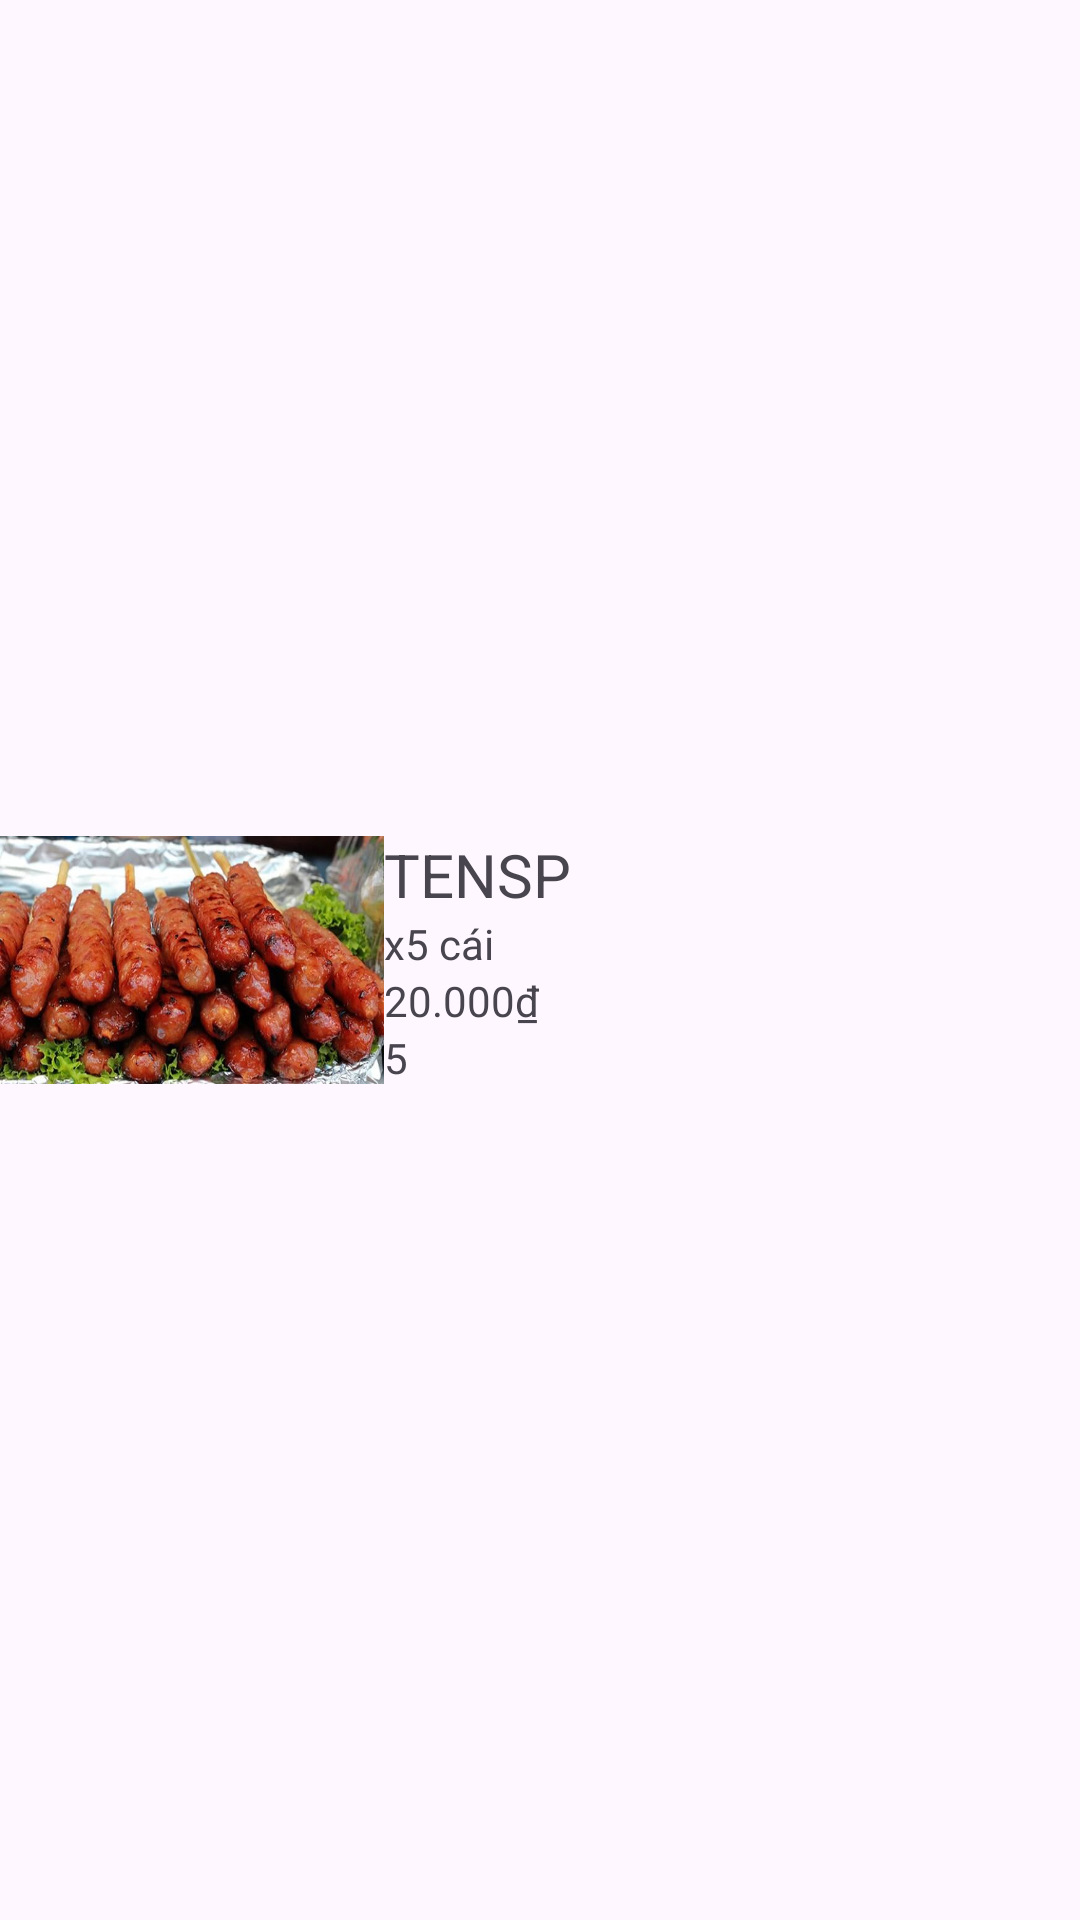

Write the Android layout XML for this screen, with the resource values it uses.
<!-- AndroidManifest.xml: application theme Theme.QuanLyNemNuong -->
<!-- res/layout/listitem_giohang.xml -->
<?xml version="1.0" encoding="utf-8"?>
<LinearLayout xmlns:android="http://schemas.android.com/apk/res/android"
    android:layout_width="match_parent"
    android:layout_height="match_parent"
    android:gravity="center_vertical"
    android:orientation="horizontal">

    <ImageView
        android:id="@+id/listitem_giohang_hinhanh"
        android:layout_width="128dp"
        android:layout_height="128dp"
        android:src="@drawable/nem_nuong_mau_1" />

    <LinearLayout
        android:layout_width="match_parent"
        android:layout_height="wrap_content"
        android:orientation="vertical">

        <TextView
            android:id="@+id/listitem_giohang_tensp"
            android:layout_width="wrap_content"
            android:layout_height="wrap_content"
            android:text="TENSP"
            android:textSize="20sp" />

        <LinearLayout
            android:layout_width="match_parent"
            android:layout_height="wrap_content">

            <TextView
                android:layout_width="wrap_content"
                android:layout_height="wrap_content"
                android:text="x" />

            <TextView
                android:id="@+id/listitem_giohang_soluong"
                android:layout_width="wrap_content"
                android:layout_height="wrap_content"
                android:text="5" />

            <TextView
                android:layout_width="wrap_content"
                android:layout_height="wrap_content"
                android:text=" cái" />
        </LinearLayout>

        <LinearLayout
            android:layout_width="wrap_content"
            android:layout_height="wrap_content">

            <TextView
                android:id="@+id/listitem_giohang_gia"
                android:layout_width="wrap_content"
                android:layout_height="wrap_content"
                android:drawableStart="@drawable/ic_sell_24dp"
                android:drawablePadding="4dp"
                android:text="20.000" />

            <TextView
                android:layout_width="wrap_content"
                android:layout_height="wrap_content"
                android:text="&#x20AB;" />
        </LinearLayout>

        <LinearLayout
            android:layout_width="wrap_content"
            android:layout_height="wrap_content"
            android:gravity="center_vertical">

            <ImageView
                android:id="@+id/listitem_giohang_danh_gia_1"
                android:layout_width="wrap_content"
                android:layout_height="wrap_content"
                android:src="@drawable/ic_star_24dp" />

            <ImageView
                android:id="@+id/listitem_giohang_danh_gia_2"
                android:layout_width="wrap_content"
                android:layout_height="wrap_content"
                android:src="@drawable/ic_star_24dp" />

            <ImageView
                android:id="@+id/listitem_giohang_danh_gia_3"
                android:layout_width="wrap_content"
                android:layout_height="wrap_content"
                android:src="@drawable/ic_star_24dp" />

            <ImageView
                android:id="@+id/listitem_giohang_danh_gia_4"
                android:layout_width="wrap_content"
                android:layout_height="wrap_content"
                android:src="@drawable/ic_star_24dp" />

            <ImageView
                android:id="@+id/listitem_giohang_danh_gia_5"
                android:layout_width="wrap_content"
                android:layout_height="wrap_content"
                android:src="@drawable/ic_star_24dp" />

            <TextView
                android:id="@+id/listitem_giohang_danh_gia_so"
                android:layout_width="wrap_content"
                android:layout_height="wrap_content"
                android:text="5" />
        </LinearLayout>
    </LinearLayout>
</LinearLayout>
<!-- resources referenced by this layout -->
<resources>
  <!-- drawable nem_nuong_mau_1: jpg bitmap (drawable, 145821 bytes) -->
  <style name="Theme.QuanLyNemNuong" parent="Base.Theme.QuanLyNemNuong" />
  <style name="Base.Theme.QuanLyNemNuong" parent="Theme.Material3.DayNight.NoActionBar">
          
          
      </style>
</resources>
